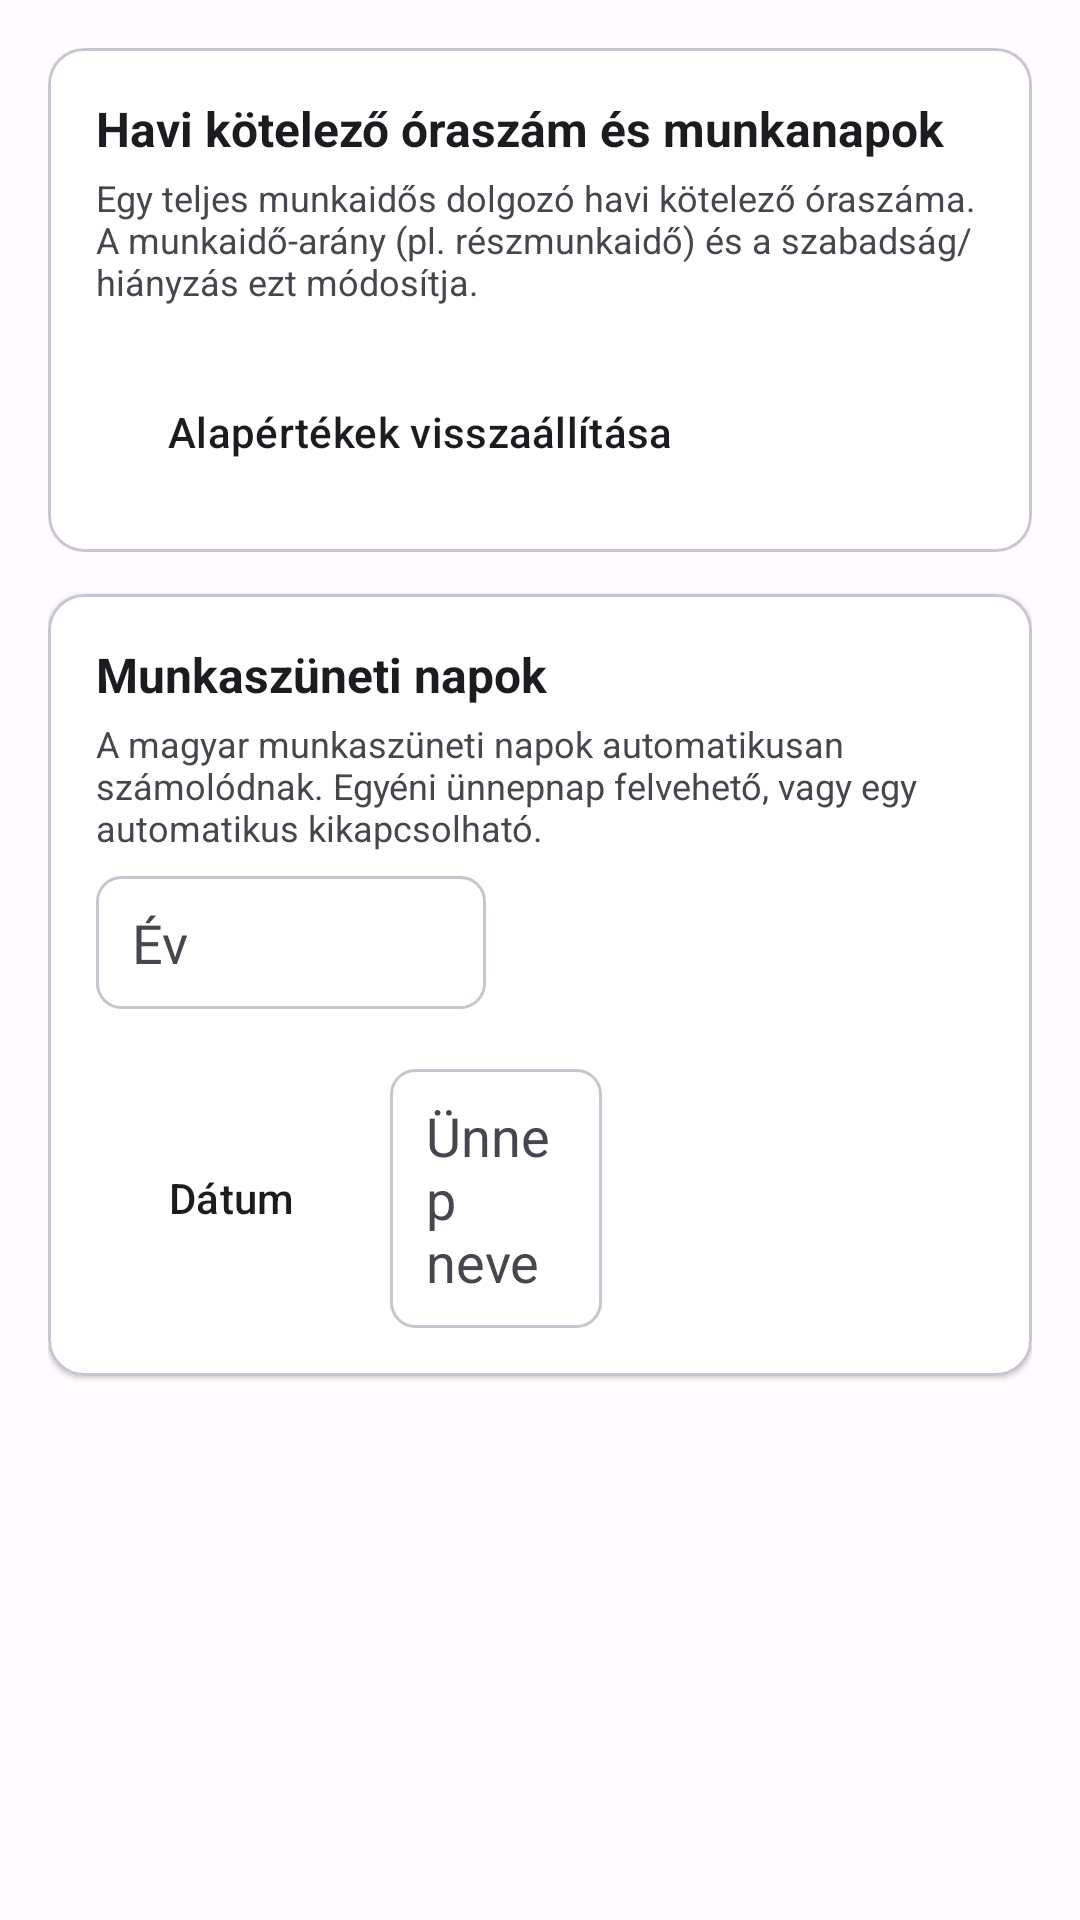

Write the Android layout XML for this screen, with the resource values it uses.
<!-- AndroidManifest.xml: application theme Theme.BeosztasVarazslo -->
<!-- res/layout/fragment_settings.xml -->
<?xml version="1.0" encoding="utf-8"?>
<ScrollView xmlns:android="http://schemas.android.com/apk/res/android"
    xmlns:app="http://schemas.android.com/apk/res-auto"
    android:layout_width="match_parent"
    android:layout_height="match_parent"
    android:background="@android:color/transparent"
    android:fillViewport="true">

    <LinearLayout
        android:layout_width="match_parent"
        android:layout_height="wrap_content"
        android:orientation="vertical"
        android:padding="16dp">

        <com.google.android.material.card.MaterialCardView
            style="@style/Widget.Glass.Card"
            android:layout_width="match_parent"
            android:layout_height="wrap_content"
            android:layout_marginBottom="14dp">

            <LinearLayout
                android:layout_width="match_parent"
                android:layout_height="wrap_content"
                android:orientation="vertical"
                android:padding="16dp">

                <TextView
                    android:layout_width="wrap_content"
                    android:layout_height="wrap_content"
                    android:text="Havi kötelező óraszám és munkanapok"
                    android:textStyle="bold"
                    android:textSize="16sp"
                    android:textColor="@color/text_primary" />

                <TextView
                    android:layout_width="match_parent"
                    android:layout_height="wrap_content"
                    android:layout_marginTop="4dp"
                    android:layout_marginBottom="8dp"
                    android:text="Egy teljes munkaidős dolgozó havi kötelező óraszáma. A munkaidő-arány (pl. részmunkaidő) és a szabadság/hiányzás ezt módosítja."
                    android:textColor="@color/text_muted"
                    android:textSize="12sp" />

                <LinearLayout
                    android:id="@+id/monthHoursContainer"
                    android:layout_width="match_parent"
                    android:layout_height="wrap_content"
                    android:orientation="vertical" />

                <Button
                    android:id="@+id/btnResetMonthHours"
                    style="@style/Widget.Glass.Button"
                    android:layout_width="wrap_content"
                    android:layout_height="wrap_content"
                    android:layout_marginTop="10dp"
                    android:text="Alapértékek visszaállítása" />
            </LinearLayout>
        </com.google.android.material.card.MaterialCardView>

        <com.google.android.material.card.MaterialCardView
            style="@style/Widget.Glass.Card"
            android:layout_width="match_parent"
            android:layout_height="wrap_content">

            <LinearLayout
                android:layout_width="match_parent"
                android:layout_height="wrap_content"
                android:orientation="vertical"
                android:padding="16dp">

                <TextView
                    android:layout_width="wrap_content"
                    android:layout_height="wrap_content"
                    android:text="Munkaszüneti napok"
                    android:textStyle="bold"
                    android:textSize="16sp"
                    android:textColor="@color/text_primary" />

                <TextView
                    android:layout_width="match_parent"
                    android:layout_height="wrap_content"
                    android:layout_marginTop="4dp"
                    android:layout_marginBottom="8dp"
                    android:text="A magyar munkaszüneti napok automatikusan számolódnak. Egyéni ünnepnap felvehető, vagy egy automatikus kikapcsolható."
                    android:textColor="@color/text_muted"
                    android:textSize="12sp" />

                <EditText
                    android:id="@+id/etHolidayYear"
                    style="@style/Widget.Glass.EditText"
                    android:layout_width="130dp"
                    android:layout_height="wrap_content"
                    android:hint="Év"
                    android:inputType="number"
                    android:layout_marginBottom="10dp" />

                <androidx.recyclerview.widget.RecyclerView
                    android:id="@+id/holidayRecyclerView"
                    android:layout_width="match_parent"
                    android:layout_height="wrap_content"
                    android:nestedScrollingEnabled="false" />

                <LinearLayout
                    android:layout_width="match_parent"
                    android:layout_height="wrap_content"
                    android:orientation="horizontal"
                    android:layout_marginTop="10dp"
                    android:gravity="center_vertical">

                    <Button
                        android:id="@+id/btnPickHolidayDate"
                        style="@style/Widget.Glass.Button"
                        android:layout_width="wrap_content"
                        android:layout_height="wrap_content"
                        android:text="Dátum" />

                    <EditText
                        android:id="@+id/etHolidayName"
                        style="@style/Widget.Glass.EditText"
                        android:layout_width="0dp"
                        android:layout_height="wrap_content"
                        android:layout_weight="1"
                        android:layout_marginStart="8dp"
                        android:hint="Ünnep neve" />

                    <Button
                        android:id="@+id/btnAddHoliday"
                        style="@style/Widget.Glass.Button.Primary"
                        android:layout_width="wrap_content"
                        android:layout_height="wrap_content"
                        android:layout_marginStart="8dp"
                        android:text="Hozzáadás" />
                </LinearLayout>
            </LinearLayout>
        </com.google.android.material.card.MaterialCardView>

    </LinearLayout>
</ScrollView>
<!-- resources referenced by this layout -->
<resources>
  <color name="text_muted">#49454F</color>
  <color name="text_primary">#1C1B1F</color>
  <style name="Widget.Glass.Button" parent="Widget.Material3.Button.OutlinedButton">
          <item name="strokeColor">@color/border</item>
          <item name="cornerRadius">10dp</item>
          <item name="android:textColor">@color/text_primary</item>
          <item name="android:textAllCaps">false</item>
      </style>
  <style name="Widget.Glass.Button.Primary" parent="Widget.Material3.Button">
          <item name="backgroundTint">@color/primary</item>
          <item name="cornerRadius">10dp</item>
          <item name="android:textColor">@android:color/white</item>
          <item name="android:textAllCaps">false</item>
      </style>
  <style name="Widget.Glass.Card" parent="Widget.Material3.CardView.Elevated">
          <item name="cardBackgroundColor">@color/surface</item>
          <item name="cardCornerRadius">12dp</item>
          <item name="cardElevation">1dp</item>
          <item name="strokeColor">@color/border</item>
          <item name="strokeWidth">1dp</item>
      </style>
  <style name="Widget.Glass.EditText" parent="android:Widget.Material.EditText">
          <item name="android:background">@drawable/bg_m3_input</item>
          <item name="android:textColor">@color/text_primary</item>
          <item name="android:textColorHint">@color/text_muted</item>
      </style>
  <style name="Theme.BeosztasVarazslo" parent="Theme.Material3.Light.NoActionBar">
          <item name="colorPrimary">@color/m3_primary</item>
          <item name="colorOnPrimary">@color/m3_on_primary</item>
          <item name="colorPrimaryContainer">@color/m3_primary_container</item>
          <item name="colorOnPrimaryContainer">@color/m3_on_primary_container</item>
          <item name="colorSecondaryContainer">@color/m3_secondary_container</item>
          <item name="colorOnSecondaryContainer">@color/m3_on_secondary_container</item>
          <item name="colorSurface">@color/m3_surface</item>
          <item name="colorSurfaceVariant">@color/m3_surface_variant</item>
          <item name="colorOnSurface">@color/m3_on_surface</item>
          <item name="colorOnSurfaceVariant">@color/m3_on_surface_variant</item>
          <item name="colorOutline">@color/m3_outline</item>
          <item name="android:colorBackground">@color/background</item>
          <item name="colorError">@color/m3_error</item>
          <item name="android:windowLightStatusBar">true</item>
          <item name="android:statusBarColor">@color/background</item>
          <item name="android:navigationBarColor">@color/background</item>
      </style>
  <color name="border">#CAC4D0</color>
  <color name="primary">#4F378B</color>
  <color name="surface">#FFFFFF</color>
  <!-- drawable bg_m3_input (drawable) -->
  <?xml version="1.0" encoding="utf-8"?>
  <shape xmlns:android="http://schemas.android.com/apk/res/android"
      android:shape="rectangle">
      <solid android:color="@color/surface" />
      <corners android:radius="8dp" />
      <stroke android:width="1dp" android:color="@color/border" />
      <padding android:left="12dp" android:top="10dp" android:right="12dp" android:bottom="10dp" />
  </shape>
  <color name="m3_primary">#4F378B</color>
  <color name="m3_on_primary">#FFFFFF</color>
  <color name="m3_primary_container">#EADDFF</color>
  <color name="m3_on_primary_container">#22005D</color>
  <color name="m3_secondary_container">#E8DEF8</color>
  <color name="m3_on_secondary_container">#1D192B</color>
  <color name="m3_surface">#FFFBFE</color>
  <color name="m3_surface_variant">#F3EDF7</color>
  <color name="m3_on_surface">#1C1B1F</color>
  <color name="m3_on_surface_variant">#49454F</color>
  <color name="m3_outline">#CAC4D0</color>
  <color name="background">#FFFBFE</color>
  <color name="m3_error">#B3261E</color>
</resources>
